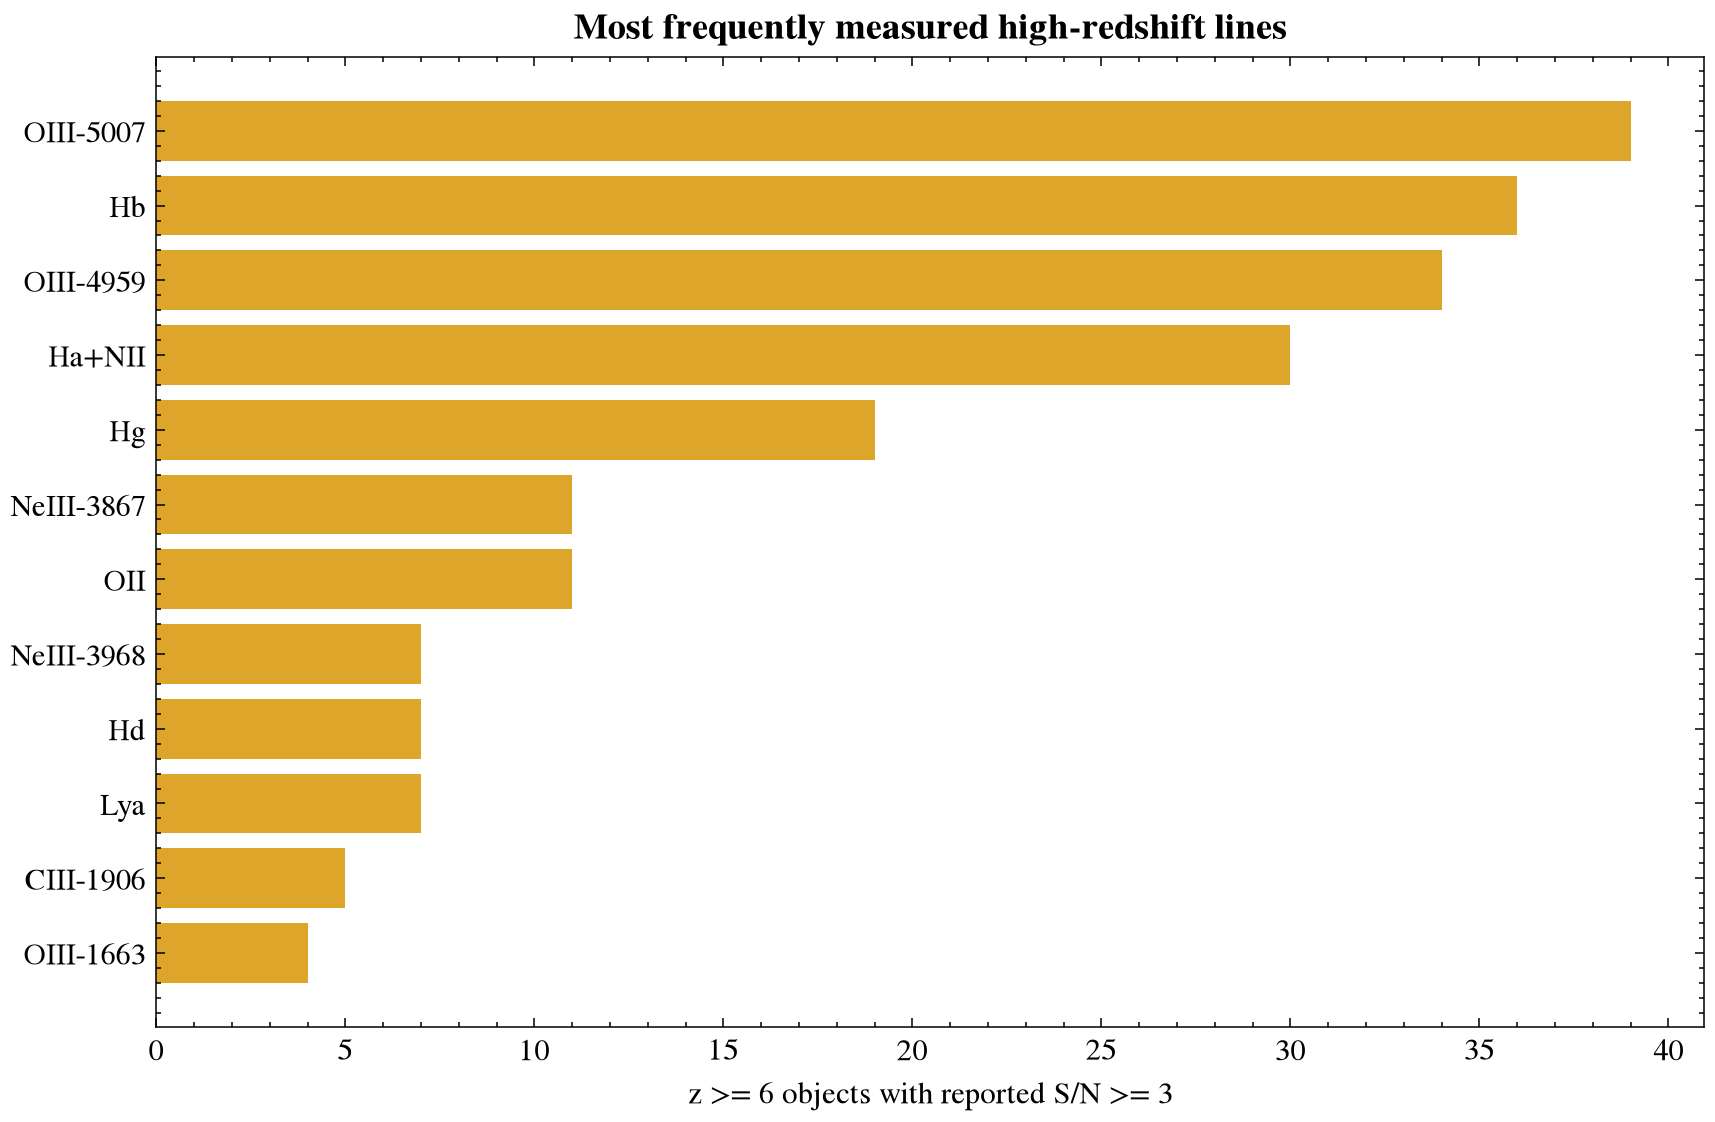

The table this chart was drawn from, first rows:
line, measured, snr_ge_3, median_snr_detected
OIII-5007, 43, 39, 21.44
Hb, 44, 36, 7.608
OIII-4959, 43, 34, 10.68
Ha+NII, 32, 30, 14.59
Hg, 46, 19, 4.529
OII, 48, 11, 5.365
NeIII-3867, 47, 11, 5.417
Lya, 48, 7, 4.175
NeIII-3968, 47, 7, 5.795
Hd, 46, 7, 5.259
CIII-1906, 48, 5, 3.795
OIII-1663, 48, 4, 3.919
HeI-3889, 47, 4, 4.147
OIII-4363, 46, 3, 6.067
HeI-5877, 39, 2, 4.331
SII, 28, 2, 3.446
MgII, 48, 1, 5.304
OI-6302, 33, 1, 3.507
ArIII-7138, 16, 1, 3.323
NIII-1750, 48, 0, 
NeV-3346, 48, 0, 
NeVI-3426, 48, 0, 
HeII-4687, 46, 0, 
HeI-7065, 16, 0, 
OII-7325, 3, 0, 
OIII, 0, 0, 
ArIII-7753, 0, 0, 
HeI-8446, 0, 0, 
Pa10, 0, 0, 
SIII-9068, 0, 0, 
Pa9, 0, 0, 
SIII-9531, 0, 0, 
Pa8, 0, 0, 
PaD, 0, 0, 
HeI-1083, 0, 0, 
PaG, 0, 0, 
PaB, 0, 0, 
PaA, 0, 0, 
BrD, 0, 0, 
BrG, 0, 0, 
BrB, 0, 0, 
PfE, 0, 0, 
PAH-3.29, 0, 0, 
PfD, 0, 0, 
PAH-3.40, 0, 0, 
PfG, 0, 0, 
BrA, 0, 0, 
PfB, 0, 0, 
